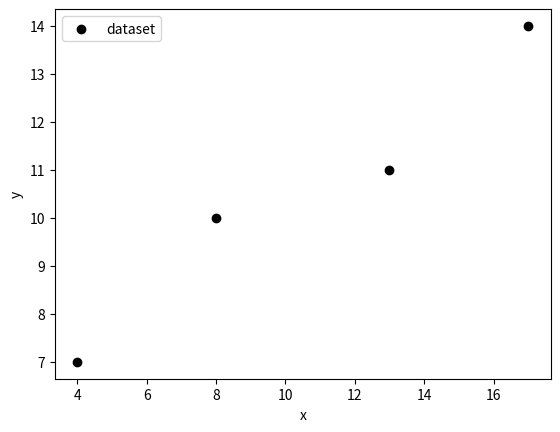
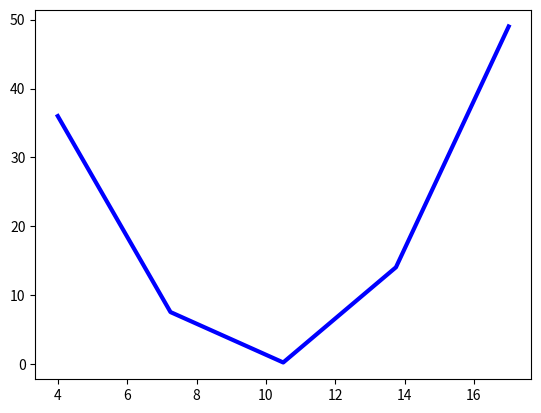
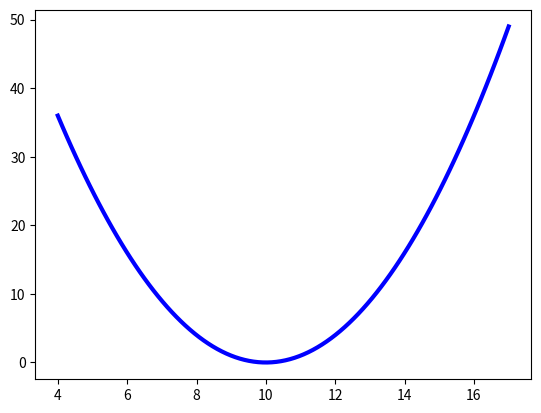
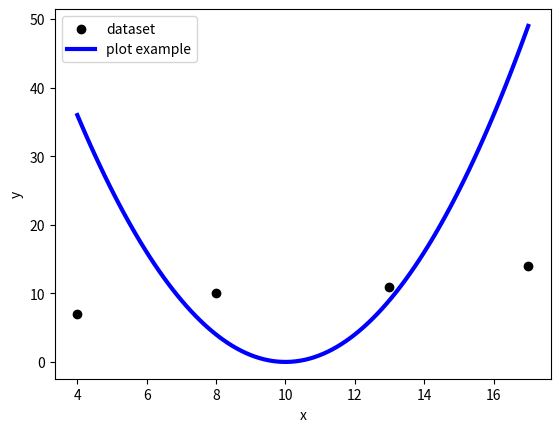

The matplotlib source for these figures, in order:

import numpy as np
import matplotlib.pyplot as plt

datasets = np.array([[4,7], [8,10], [13,11], [17,14]])
x = datasets[:,0]
y = datasets[:,1]

# 散布図を描画
plt.scatter(x, y, color="black", label="dataset")
plt.xlabel('x')
plt.ylabel('y')
plt.legend(loc="best")
plt.show()

# 線グラフ描画するための適当な関数を用意
def function(x):
  return (x-10)**2

x2 = np.linspace(4, 17, 5) #定義域[4,17]で5等分したサンプルを用意
y2 = function(x2)           #サンプルにおけるyの値を準備
plt.plot(x2, y2, color="blue", linewidth=3, label="plot example")
plt.show()

#サンプル数を増やしてもう一度実行
x2 = np.linspace(4, 17, 100)
y2 = function(x2)
plt.plot(x2, y2, color="blue", linewidth=3, label="plot example")
plt.show()

#複数のグラフを1つに描画
plt.scatter(x, y, color="black", label="dataset")   # 散布図を描画
plt.xlabel('x')
plt.ylabel('y')
plt.plot(x2, y2, color="blue", linewidth=3, label="plot example")   # 線グラフを描画
plt.legend(loc="best")
plt.show()
